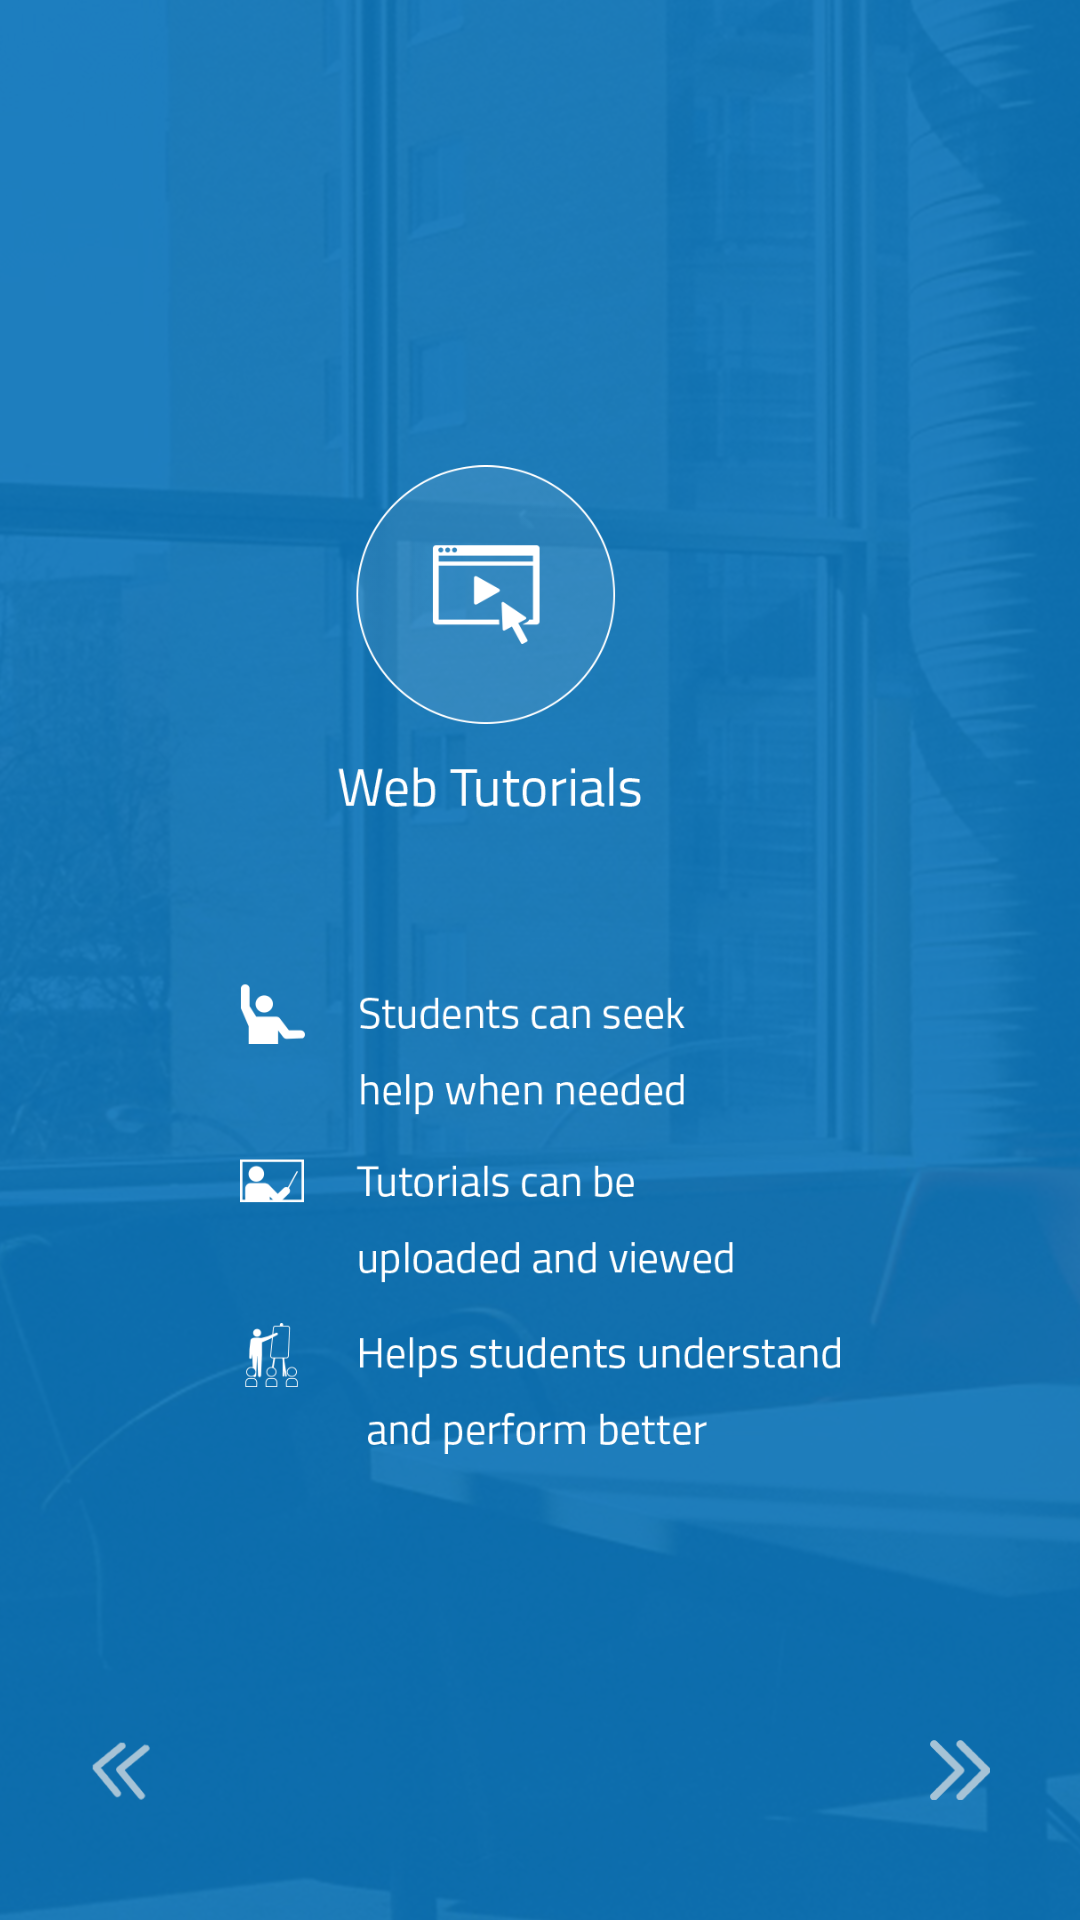

Reconstruct the res/layout file that produces this screen, plus the resources it refers to.
<!-- AndroidManifest.xml: application theme AppTheme -->
<!-- res/layout/activity_eleventh_page.xml -->
<RelativeLayout xmlns:android="http://schemas.android.com/apk/res/android"
    xmlns:tools="http://schemas.android.com/tools"
    android:layout_width="match_parent"
    android:layout_height="match_parent"
    android:background="@mipmap/page1"
    tools:context="com.w3effects.attrac.attracapplication.EleventhPage">

    <ImageView
        android:id="@+id/imageView"
        android:layout_width="@dimen/image_view_width"
        android:layout_height="@dimen/image_view_height"

        android:layout_centerHorizontal="true"
        android:layout_centerVertical="true"
        android:src="@mipmap/page11" />

    <ImageButton
        android:id="@+id/next"
        android:layout_width="20dp"
        android:layout_height="20dp"
        android:layout_alignParentBottom="true"
        android:layout_alignParentRight="true"
        android:layout_marginBottom="40dp"
        android:layout_marginRight="30dp"
        android:background="@mipmap/arrowsnext" />

    <ImageButton
        android:id="@+id/prev"
        android:layout_width="@dimen/nav_view_width_height"
        android:layout_height="@dimen/nav_view_width_height"
        android:layout_alignParentBottom="true"
        android:layout_alignParentLeft="true"
        android:layout_marginBottom="@dimen/nav_margin_bottom"
        android:layout_marginLeft="@dimen/nav_margin_left"
        android:background="@mipmap/arrowsprev" />


</RelativeLayout>
<!-- resources referenced by this layout -->
<resources>
  <dimen name="image_view_height">383dp</dimen>
  <dimen name="image_view_width">200dp</dimen>
  <dimen name="nav_margin_bottom">40dp</dimen>
  <dimen name="nav_margin_left">30dp</dimen>
  <dimen name="nav_view_width_height">20dp</dimen>
  <!-- mipmap arrowsnext: png bitmap (mipmap-hdpi, 28786 bytes) -->
  <!-- mipmap arrowsprev: png bitmap (mipmap-hdpi, 30638 bytes) -->
  <!-- mipmap page1: png bitmap (mipmap-hdpi, 907981 bytes) -->
  <!-- mipmap page11: png bitmap (mipmap-hdpi, 54429 bytes) -->
  <style name="AppTheme" parent="AppTheme.Base" />
  <style name="AppTheme.Base" parent="Theme.AppCompat.Light.DarkActionBar">
          
  
          
          <item name="colorPrimary">@color/blue_800</item>
  
          
          <item name="colorPrimaryDark">@color/blue_900</item>
  
          
          <item name="colorAccent">@color/blue_900</item>
  
          
      </style>
  <color name="blue_800">#0872b9</color>
  <color name="blue_900">#0872b9</color>
</resources>
